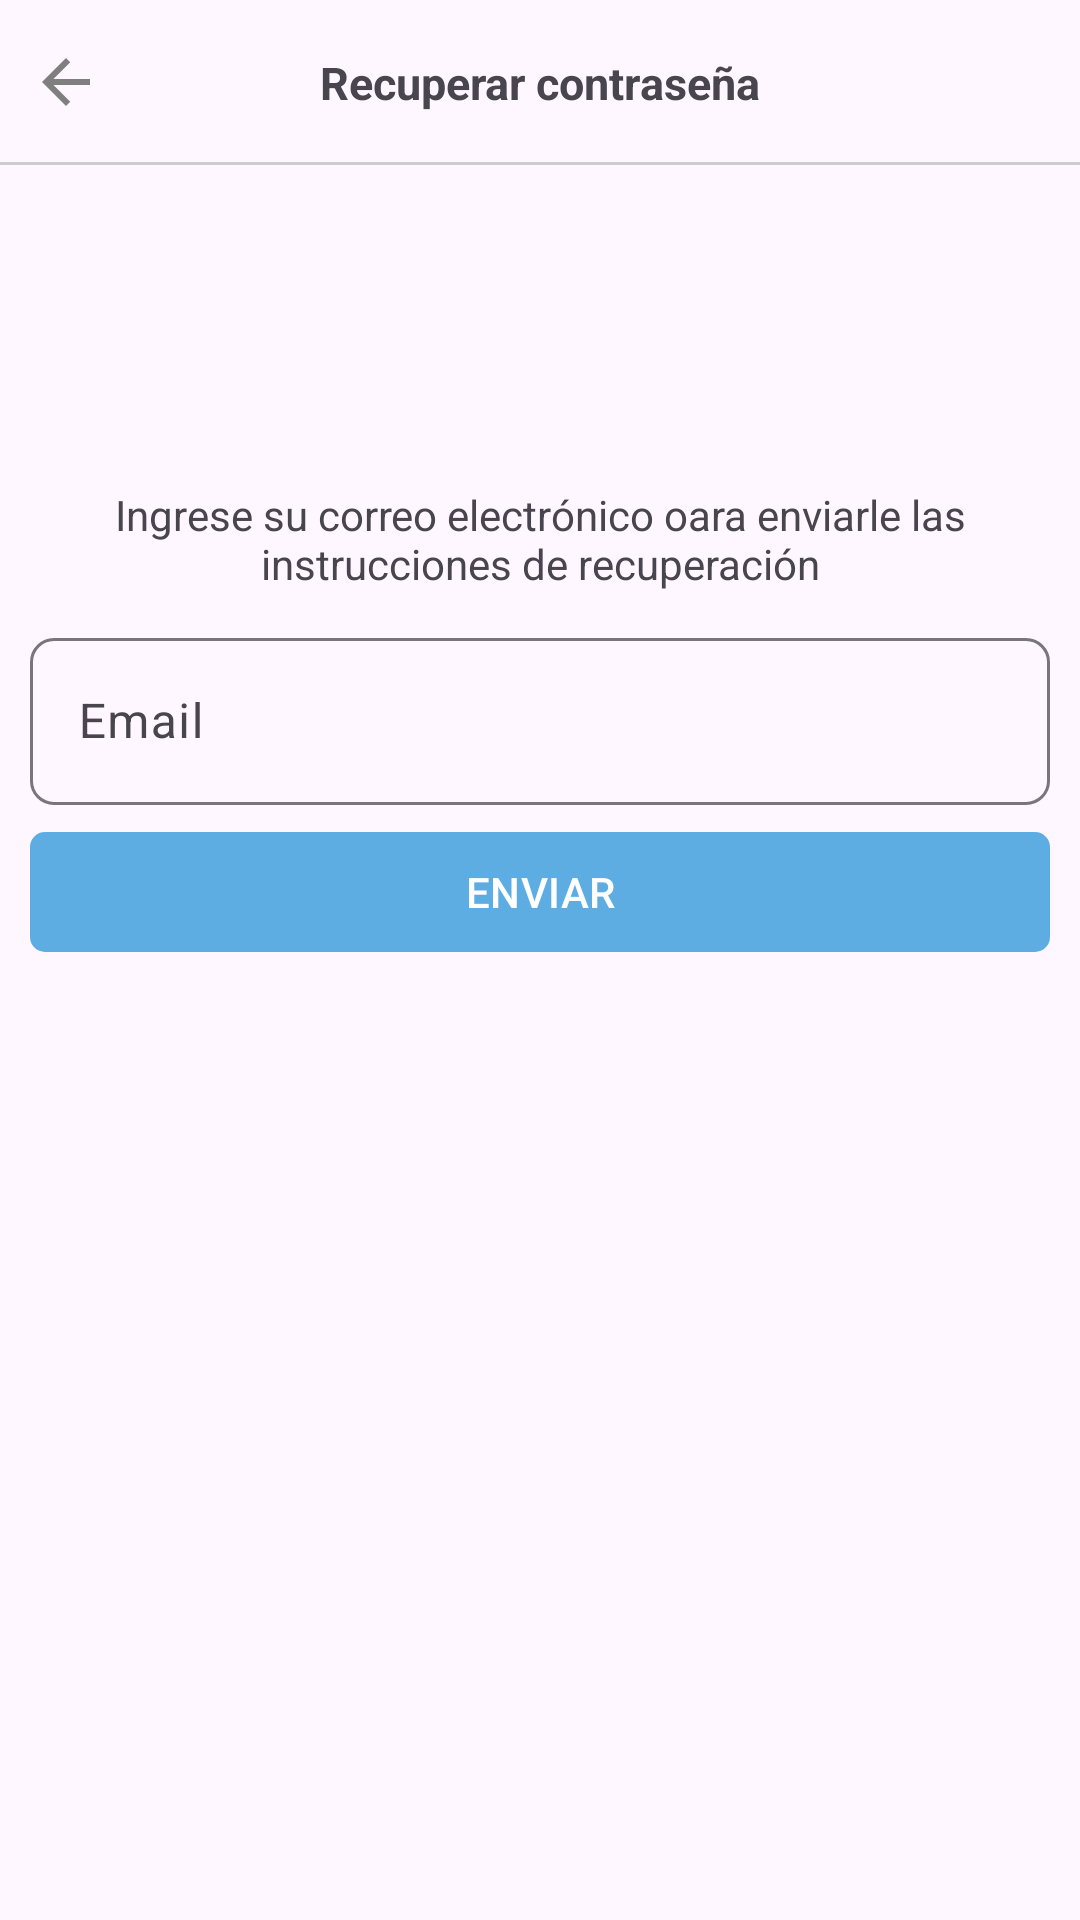

Android layout source for this screen:
<!-- AndroidManifest.xml: application theme Theme.TiendaVirtualAppKotlin -->
<!-- res/layout/activity_recuperar_password.xml -->
<?xml version="1.0" encoding="utf-8"?>
<RelativeLayout
    xmlns:android="http://schemas.android.com/apk/res/android"
    xmlns:app="http://schemas.android.com/apk/res-auto"
    xmlns:tools="http://schemas.android.com/tools"
    android:id="@+id/main"
    android:layout_width="match_parent"
    android:layout_height="match_parent"
    tools:context=".Cliente.RecuperarPasswordActivity">

    <RelativeLayout
        android:id="@+id/toolbarRL"
        android:layout_width="match_parent"
        android:layout_height="55dp">

        <ImageButton
            android:id="@+id/Ib_regresar"
            android:src="@drawable/ico_regresar"
            android:background="@android:color/transparent"
            android:padding="10dp"
            android:layout_centerVertical="true"
            android:layout_width="wrap_content"
            android:layout_height="wrap_content"/>

        <TextView
            android:text="@string/txtRecuperarPass"
            android:textStyle="bold"
            android:textSize="15sp"
            android:layout_centerInParent="true"
            android:layout_width="wrap_content"
            android:layout_height="wrap_content"/>
        
        <View
            android:layout_width="match_parent"
            android:layout_height="1dp"
            android:background="#ccc"
            android:layout_alignParentBottom="true"/>

    </RelativeLayout>

    <RelativeLayout
        android:padding="10dp"
        android:layout_below="@+id/toolbarRL"
        android:layout_width="match_parent"
        android:layout_height="match_parent">

        <ImageView
            android:id="@+id/ivPassword"
            android:layout_centerHorizontal="true"
            android:layout_marginTop="10dp"
            android:src="@drawable/password"
            android:layout_width="80dp"
            android:layout_height="80dp"/>


        <TextView
            android:id="@+id/txtInstrucciones"
            android:text="@string/txtInstrucciones"
            android:layout_below="@id/ivPassword"
            android:layout_marginTop="7dp"
            android:textAlignment="center"
            android:layout_width="wrap_content"
            android:layout_height="wrap_content"/>

        <com.google.android.material.textfield.TextInputLayout
            android:id="@+id/TILEmail"
            android:layout_below="@id/txtInstrucciones"
            android:layout_width="match_parent"
            android:layout_height="wrap_content"
            android:layout_marginTop="10dp"
            app:boxCornerRadiusTopStart="8dp"
            app:boxCornerRadiusTopEnd="8dp"
            app:boxCornerRadiusBottomEnd="8dp"
            app:boxCornerRadiusBottomStart="8dp">

            <EditText
                android:id="@+id/etEmail"
                android:hint="@string/etEmail"
                android:inputType="textEmailAddress"
                android:layout_width="match_parent"
                android:layout_height="wrap_content"/>



        </com.google.android.material.textfield.TextInputLayout>

        <com.google.android.material.button.MaterialButton
            android:id="@+id/btnEnviarInstrucciones"
            android:text="@string/btnEnviarInstrucciones"
            android:textAllCaps="true"
            android:layout_marginTop="5dp"
            android:layout_below="@id/TILEmail"
            app:cornerRadius="5dp"
            android:layout_width="match_parent"
            android:layout_height="wrap_content"/>

    </RelativeLayout>

</RelativeLayout>
<!-- resources referenced by this layout -->
<resources>
  <!-- drawable ico_regresar (drawable) -->
  <vector xmlns:android="http://schemas.android.com/apk/res/android" android:autoMirrored="true" android:height="24dp" android:tint="#7F7F7F" android:viewportHeight="24" android:viewportWidth="24" android:width="24dp">
        
      <path android:fillColor="@android:color/white" android:pathData="M20,11H7.83l5.59,-5.59L12,4l-8,8 8,8 1.41,-1.41L7.83,13H20v-2z"/>
      
  </vector>
  <string name="btnEnviarInstrucciones">Enviar</string>
  <string name="etEmail">Email</string>
  <string name="txtInstrucciones">Ingrese su correo electrónico oara enviarle las instrucciones de recuperación</string>
  <string name="txtRecuperarPass">Recuperar contraseña</string>
  <style name="Theme.TiendaVirtualAppKotlin" parent="Base.Theme.TiendaVirtualAppKotlin" />
  <style name="Base.Theme.TiendaVirtualAppKotlin" parent="Theme.Material3.DayNight.NoActionBar">
          
           <item name="colorPrimary">@color/celeste_oscuro</item>
      </style>
  <color name="celeste_oscuro">#5DADE2</color>
</resources>
